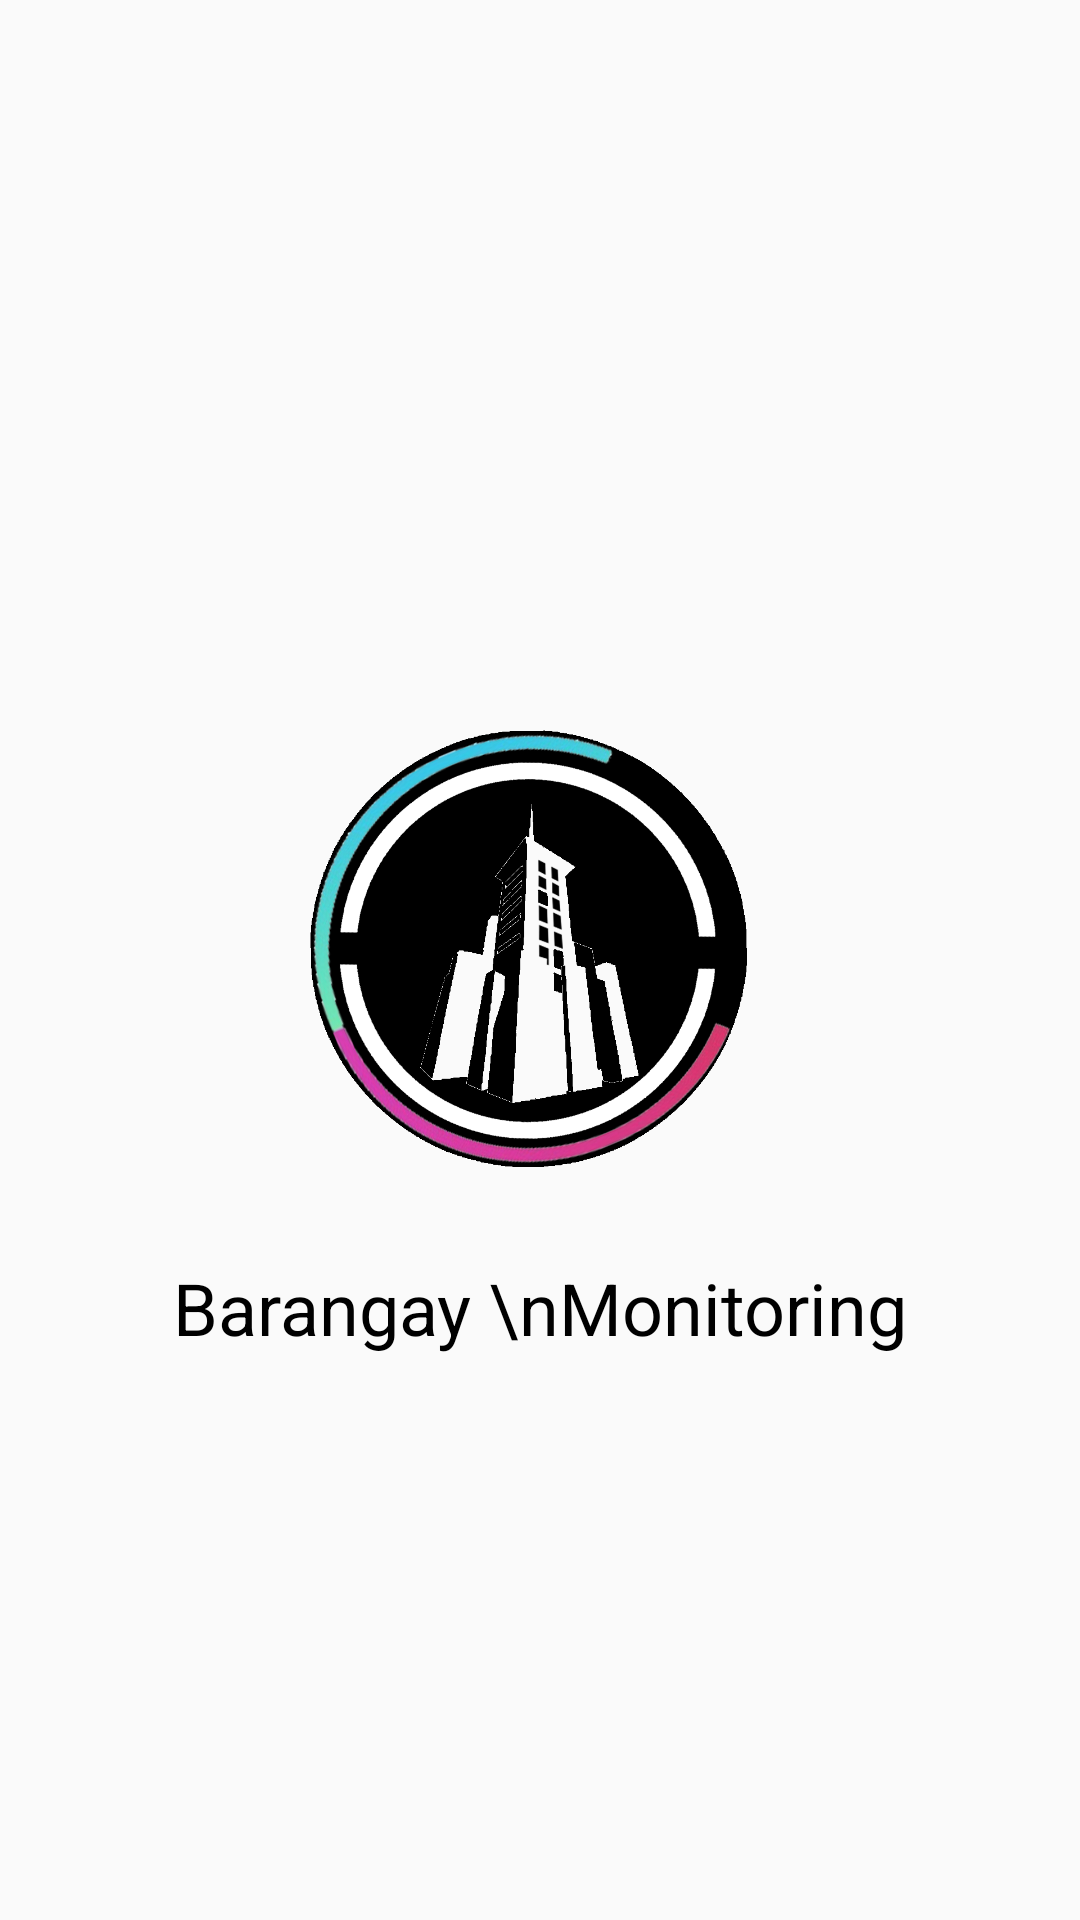

The Android layout XML behind this screen, and the referenced resources:
<!-- AndroidManifest.xml: application theme Theme.AssistanceDistributionMonitoringApp -->
<!-- res/layout/activity_main.xml -->
<?xml version="1.0" encoding="utf-8"?>

<RelativeLayout xmlns:android="http://schemas.android.com/apk/res/android"
    xmlns:app="http://schemas.android.com/apk/res-auto"
    xmlns:tools="http://schemas.android.com/tools"
    android:layout_width="match_parent"
    android:layout_height="match_parent"
    tools:context=".MainActivity"
    android:orientation="vertical"
    >

    <ImageView
        android:id="@+id/logo"
        android:layout_width="wrap_content"
        android:layout_height="wrap_content"
        android:src="@drawable/brgy_logo_only"
        android:layout_gravity="bottom"
        />

    <TextView
        android:id="@+id/appName"
        android:layout_width="match_parent"
        android:layout_height="wrap_content"
        android:layout_alignParentBottom="true"
        android:layout_marginBottom="188dp"
        android:fontFamily="sans-serif"
        android:text="Barangay \nMonitoring"
        android:textAlignment="center"
        android:textColor="#000000"
        android:textSize="24sp" />


</RelativeLayout>
<!-- resources referenced by this layout -->
<resources>
  <!-- drawable brgy_logo_only: png bitmap (drawable, 220197 bytes) -->
  <style name="Theme.AssistanceDistributionMonitoringApp" parent="Theme.AppCompat.Light.NoActionBar">
          
          <item name="colorPrimary">#00BCD4</item>
          <item name="colorPrimaryVariant">#00BCD4</item>
          <item name="colorOnPrimary">@color/white</item>
          
          <item name="colorSecondary">@color/teal_200</item>
          <item name="colorSecondaryVariant">@color/teal_700</item>
          <item name="colorOnSecondary">@color/black</item>
          
          <item name="android:statusBarColor" tools:targetApi="l">?attr/colorPrimaryVariant</item>
          
      </style>
  <!-- not gathered from this repository: default colours our renderer supplied (Android Studio template values) -->
  <color name="teal_200">#FF03DAC5</color>
  <color name="teal_700">#FF018786</color>
  <color name="black">#FF000000</color>
  <color name="white">#FFFFFFFF</color>
</resources>
